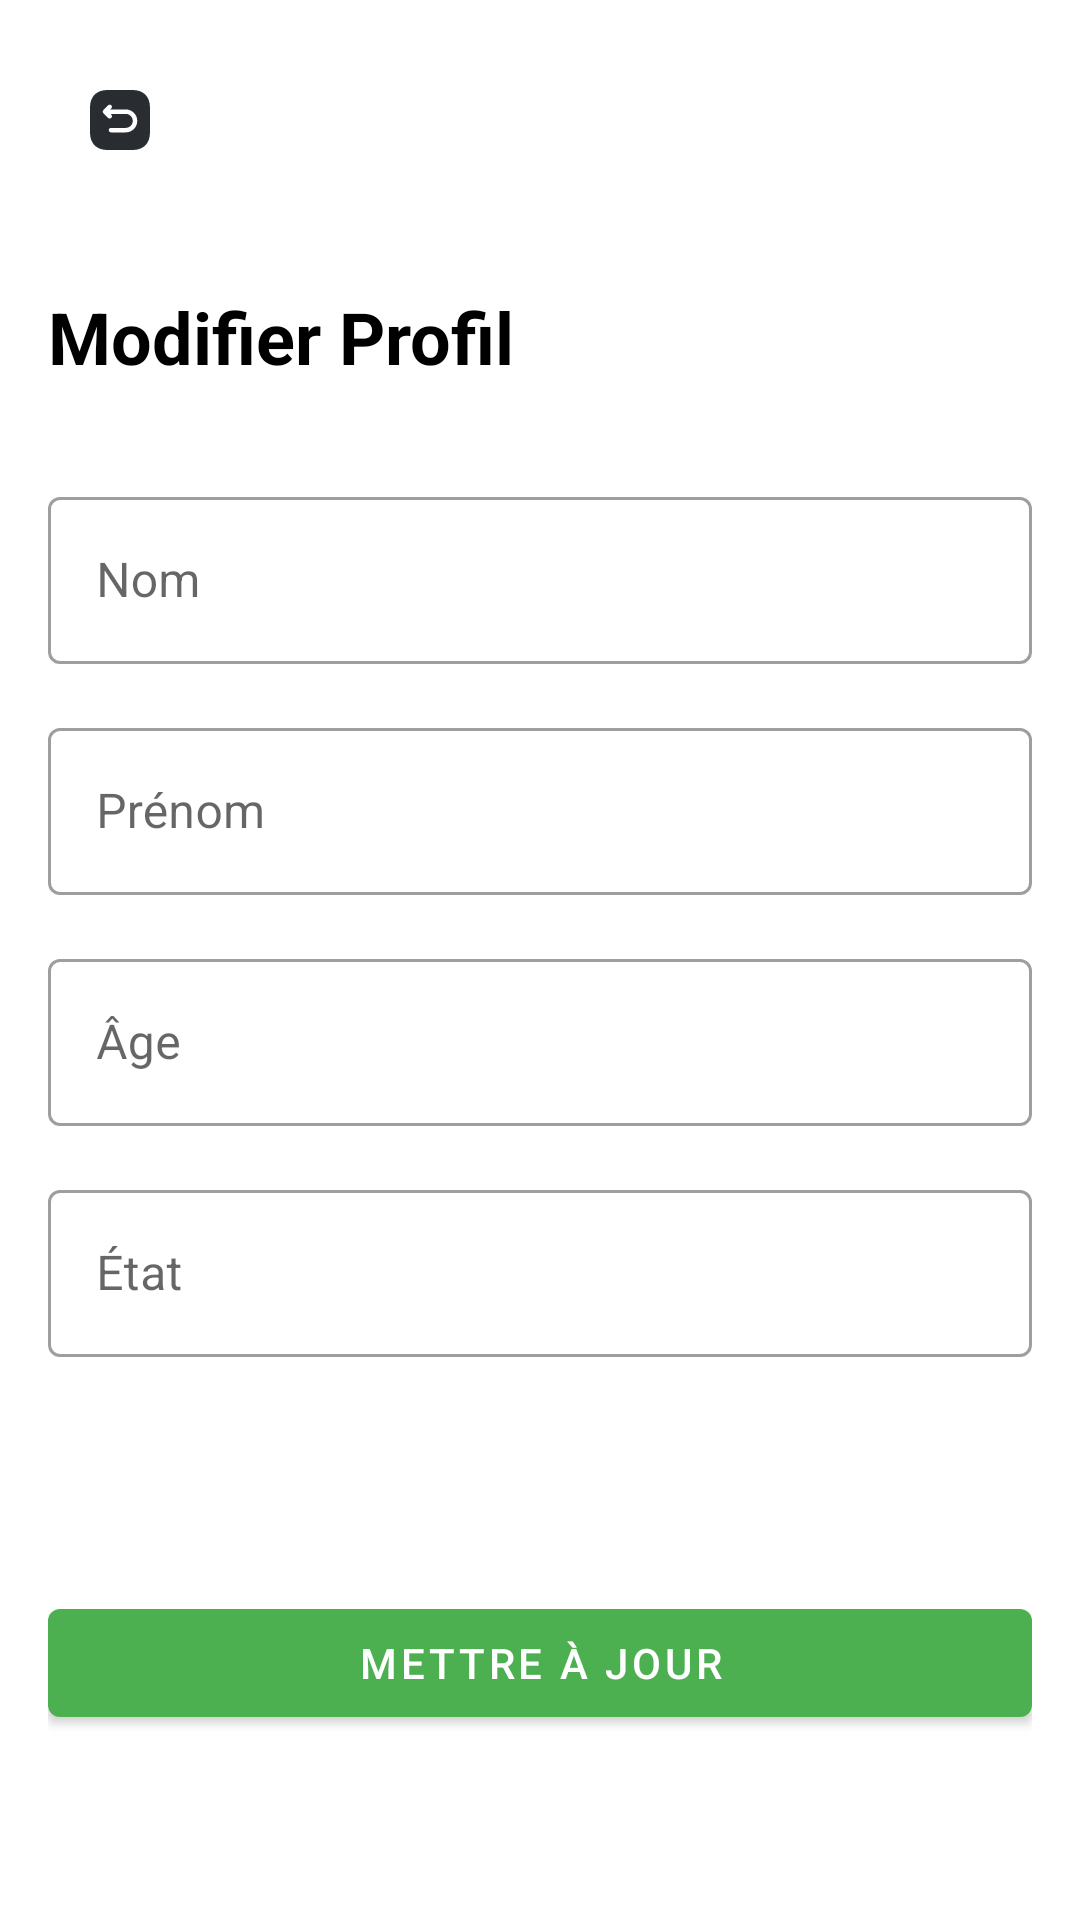

This screen was rendered from an Android layout file. Write that file and the resources it references.
<!-- AndroidManifest.xml: application theme Theme.MindFit -->
<!-- res/layout/activity_update_profile.xml -->
<?xml version="1.0" encoding="utf-8"?>
<ScrollView xmlns:android="http://schemas.android.com/apk/res/android"
    xmlns:app="http://schemas.android.com/apk/res-auto"
    android:layout_width="match_parent"
    android:layout_height="match_parent"
    android:fillViewport="true">

    <androidx.constraintlayout.widget.ConstraintLayout
        android:layout_width="match_parent"
        android:layout_height="wrap_content"
        android:padding="16dp">

        <ImageButton
            android:id="@+id/btnBack"
            android:layout_width="48dp"
            android:layout_height="48dp"
            android:background="?attr/selectableItemBackgroundBorderless"
            android:src="@drawable/ic_back"
            app:layout_constraintStart_toStartOf="parent"
            app:layout_constraintTop_toTopOf="parent" />

        <TextView
            android:id="@+id/tvTitle"
            android:layout_width="wrap_content"
            android:layout_height="wrap_content"
            android:layout_marginTop="32dp"
            android:text="Modifier Profil"
            android:textColor="@color/black"
            android:textSize="24sp"
            android:textStyle="bold"
            app:layout_constraintStart_toStartOf="parent"
            app:layout_constraintTop_toBottomOf="@id/btnBack" />

        <com.google.android.material.textfield.TextInputLayout
            android:id="@+id/tilNom"
            style="@style/Widget.MaterialComponents.TextInputLayout.OutlinedBox"
            android:layout_width="match_parent"
            android:layout_height="wrap_content"
            android:layout_marginTop="32dp"
            android:hint="Nom"
            app:layout_constraintTop_toBottomOf="@id/tvTitle">

            <com.google.android.material.textfield.TextInputEditText
                android:id="@+id/etNom"
                android:layout_width="match_parent"
                android:layout_height="wrap_content"
                android:inputType="textPersonName" />
        </com.google.android.material.textfield.TextInputLayout>

        <com.google.android.material.textfield.TextInputLayout
            android:id="@+id/tilPrenom"
            style="@style/Widget.MaterialComponents.TextInputLayout.OutlinedBox"
            android:layout_width="match_parent"
            android:layout_height="wrap_content"
            android:layout_marginTop="16dp"
            android:hint="Prénom"
            app:layout_constraintTop_toBottomOf="@id/tilNom">

            <com.google.android.material.textfield.TextInputEditText
                android:id="@+id/etPrenom"
                android:layout_width="match_parent"
                android:layout_height="wrap_content"
                android:inputType="textPersonName" />
        </com.google.android.material.textfield.TextInputLayout>

        <com.google.android.material.textfield.TextInputLayout
            android:id="@+id/tilAge"
            style="@style/Widget.MaterialComponents.TextInputLayout.OutlinedBox"
            android:layout_width="match_parent"
            android:layout_height="wrap_content"
            android:layout_marginTop="16dp"
            android:hint="Âge"
            app:layout_constraintTop_toBottomOf="@id/tilPrenom">

            <com.google.android.material.textfield.TextInputEditText
                android:id="@+id/etAge"
                android:layout_width="match_parent"
                android:layout_height="wrap_content"
                android:inputType="number" />
        </com.google.android.material.textfield.TextInputLayout>

        <com.google.android.material.textfield.TextInputLayout
            android:id="@+id/tilEtat"
            style="@style/Widget.MaterialComponents.TextInputLayout.OutlinedBox"
            android:layout_width="match_parent"
            android:layout_height="wrap_content"
            android:layout_marginTop="16dp"
            android:hint="État"
            app:layout_constraintTop_toBottomOf="@id/tilAge">

            <com.google.android.material.textfield.TextInputEditText
                android:id="@+id/etEtat"
                android:layout_width="match_parent"
                android:layout_height="wrap_content"
                android:inputType="text" />
        </com.google.android.material.textfield.TextInputLayout>

        <com.google.android.material.button.MaterialButton
            android:id="@+id/btnUpdateProfile"
            android:layout_width="match_parent"
            android:layout_height="wrap_content"
            android:layout_marginTop="32dp"
            android:text="Mettre à jour"
            app:layout_constraintBottom_toBottomOf="parent"
            app:layout_constraintTop_toBottomOf="@id/tilEtat" />

    </androidx.constraintlayout.widget.ConstraintLayout>
</ScrollView>
<!-- resources referenced by this layout -->
<resources>
  <color name="black">#FF000000</color>
  <!-- drawable ic_back (drawable) -->
  <?xml version="1.0" encoding="utf-8"?>
  <vector xmlns:android="http://schemas.android.com/apk/res/android"
      android:width="24dp"
      android:height="24dp"
      android:viewportWidth="24"
      android:viewportHeight="24">
  
      <path
          android:fillColor="#292D32"
          android:pathData="M16.19 2H7.81C4.17 2 2 4.17 2 7.81V16.18C2 19.83 4.17 22 7.81 22H16.18C19.82 22 21.99 19.83 21.99 16.19V7.81C22 4.17 19.83 2 16.19 2ZM13.92 16.13H9C8.59 16.13 8.25 15.79 8.25 15.38C8.25 14.97 8.59 14.63 9 14.63H13.92C15.2 14.63 16.25 13.59 16.25 12.3C16.25 11.01 15.21 9.97 13.92 9.97H8.85L9.11 10.23C9.4 10.53 9.4 11 9.1 11.3C8.95 11.45 8.76 11.52 8.57 11.52C8.38 11.52 8.19 11.45 8.04 11.3L6.47 9.72C6.18 9.43 6.18 8.95 6.47 8.66L8.04 7.09C8.33 6.8 8.81 6.8 9.1 7.09C9.39 7.38 9.39 7.86 9.1 8.15L8.77 8.48H13.92C16.03 8.48 17.75 10.2 17.75 12.31C17.75 14.42 16.03 16.13 13.92 16.13Z" />
  </vector>
  <style name="Theme.MindFit" parent="Theme.MaterialComponents.Light.NoActionBar">
          
          <item name="colorPrimary">@color/primary</item>
          <item name="colorPrimaryVariant">@color/primary_dark</item>
          <item name="colorOnPrimary">@color/white</item>
          
          <item name="colorSecondary">@color/accent</item>
          <item name="colorSecondaryVariant">@color/teal_700</item>
          <item name="colorOnSecondary">@color/black</item>
          
          <item name="android:statusBarColor">?attr/colorPrimaryVariant</item>
          
          <item name="android:textColorPrimary">@color/black</item>
          <item name="android:textColorSecondary">@color/gray</item>
          
          <item name="android:colorBackground">@color/white</item>
          <item name="colorSurface">@color/white</item>
          
          <item name="android:windowLightStatusBar">true</item>
      </style>
  <color name="primary">#4CAF50</color>
  <color name="primary_dark">#388E3C</color>
  <color name="white">#FFFFFFFF</color>
  <color name="accent">#8BC34A</color>
  <color name="teal_700">#FF018786</color>
  <color name="gray">#757575</color>
</resources>
